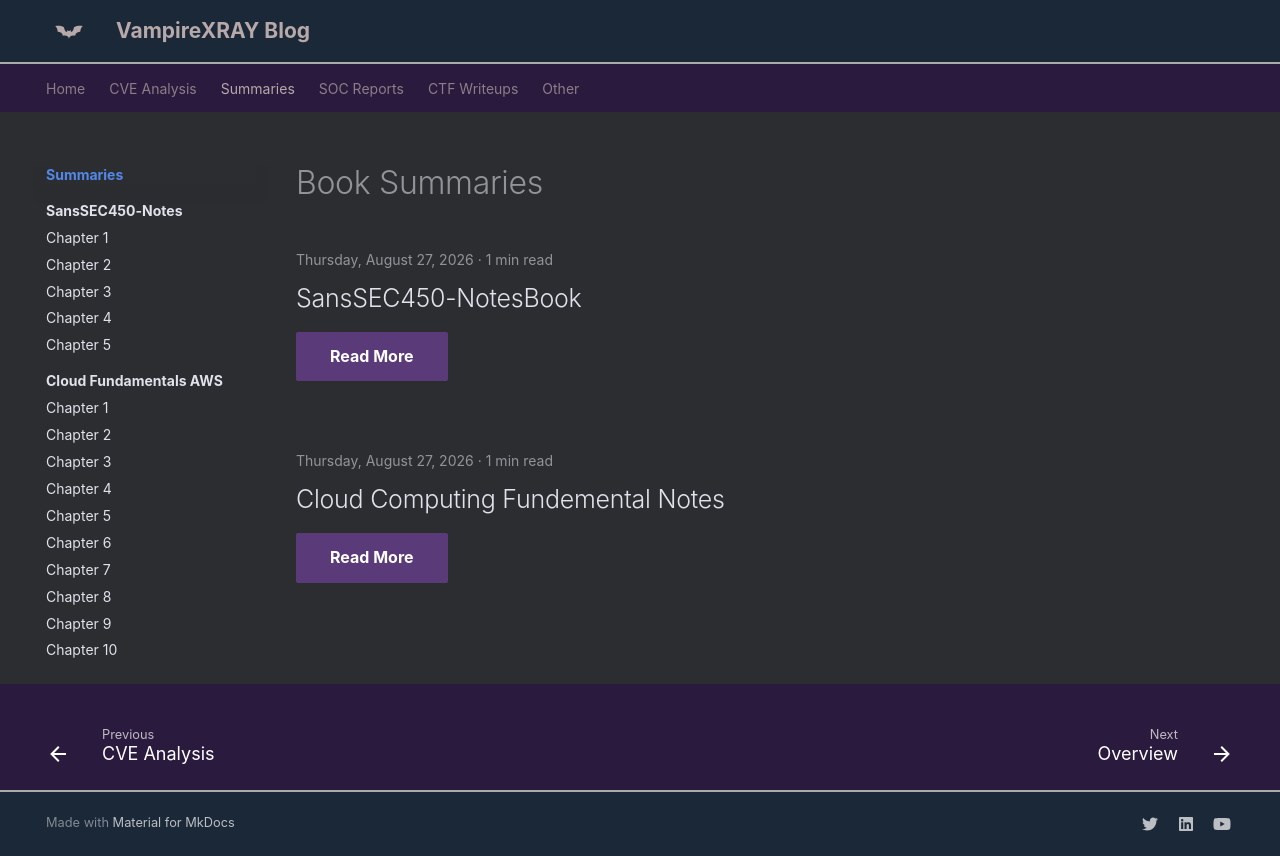

repository: X-Ray2004/My-Blog · page: books/index.html · generator: mkdocs

# Book Summaries
